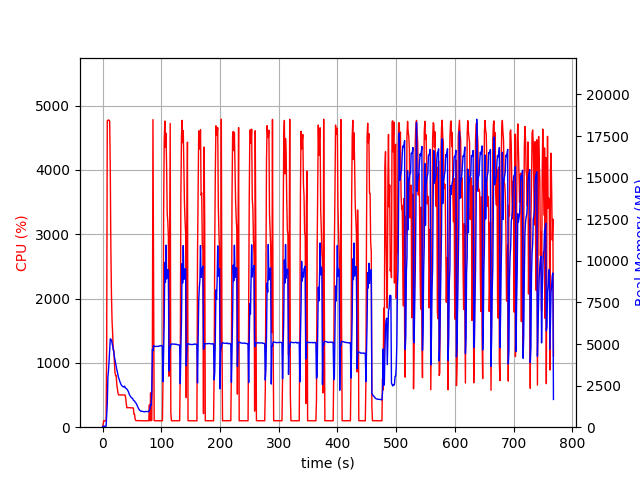

The table this chart was drawn from, first rows:
elapsed_time, nproc, cpu, mem_real, mem_virtual
3.910064697265625e-05, 1, 0.0, 15.12, 3192
1.006, 1, 45.7, 56.14, 652.7
2.013, 1, 100.3, 56.14, 652.7
3.02, 1, 99.3, 56.14, 652.7
4.027, 1, 100.4, 56.14, 652.7
5.033, 1, 100.4, 56.14, 652.7
6.039, 1, 99.4, 56.14, 652.7
7.045, 1, 1285, 678.3, 4673
8.056, 1, 4765, 1406, 5462
9.076, 1, 4772, 3028, 7172
10.1, 1, 4778, 3394, 7608
11.12, 1, 4772, 3961, 8211
12.14, 1, 4762, 4658, 9017
13.16, 1, 4004, 5311, 9785
14.17, 1, 2770, 5274, 9811
15.18, 1, 2059, 5246, 9851
16.19, 1, 1654, 5059, 10023
17.2, 1, 1462, 4840, 10155
18.2, 1, 1200, 4695, 10155
19.21, 1, 1200, 4511, 10155
20.22, 1, 1003, 4229, 10155
21.23, 1, 845.1, 4031, 10155
22.24, 1, 802.7, 3814, 10155
23.24, 1, 802.5, 3629, 10155
24.25, 1, 661.1, 3463, 10155
25.26, 1, 603.2, 3320, 10155
26.27, 1, 530.9, 3124, 10155
27.27, 1, 502.4, 2979, 10155
28.28, 1, 502.1, 2887, 10155
29.29, 1, 502.2, 2761, 10155
30.3, 1, 501.0, 2673, 10155
31.3, 1, 501.0, 2585, 10155
32.31, 1, 501.0, 2517, 10155
33.32, 1, 499.4, 2473, 10155
34.33, 1, 500.7, 2455, 10155
35.34, 1, 500.0, 2423, 10155
36.35, 1, 499.9, 2419, 10155
37.36, 1, 499.6, 2469, 10155
38.37, 1, 500.6, 2395, 10155
39.38, 1, 456.0, 2350, 10155
40.39, 1, 368.5, 2317, 10155
41.4, 1, 302.2, 2292, 10155
42.41, 1, 303.0, 2243, 10155
43.42, 1, 303.4, 2177, 10155
44.43, 1, 304.2, 2096, 10155
45.44, 1, 303.1, 1986, 10155
46.45, 1, 302.3, 1908, 10155
47.45, 1, 301.3, 1845, 10155
48.46, 1, 300.9, 1805, 10155
49.47, 1, 301.2, 1761, 10155
50.48, 1, 300.1, 1734, 10155
51.49, 1, 301.4, 1706, 10155
52.5, 1, 296.3, 1622, 10155
53.51, 1, 200.2, 1600, 10155
54.52, 1, 201.1, 1573, 10155
55.53, 1, 121.9, 1502, 10155
56.54, 1, 103.0, 1468, 10155
57.55, 1, 103.1, 1411, 10155
58.56, 1, 103.1, 1332, 10155
59.56, 1, 103.2, 1251, 10155
... 699 more rows
